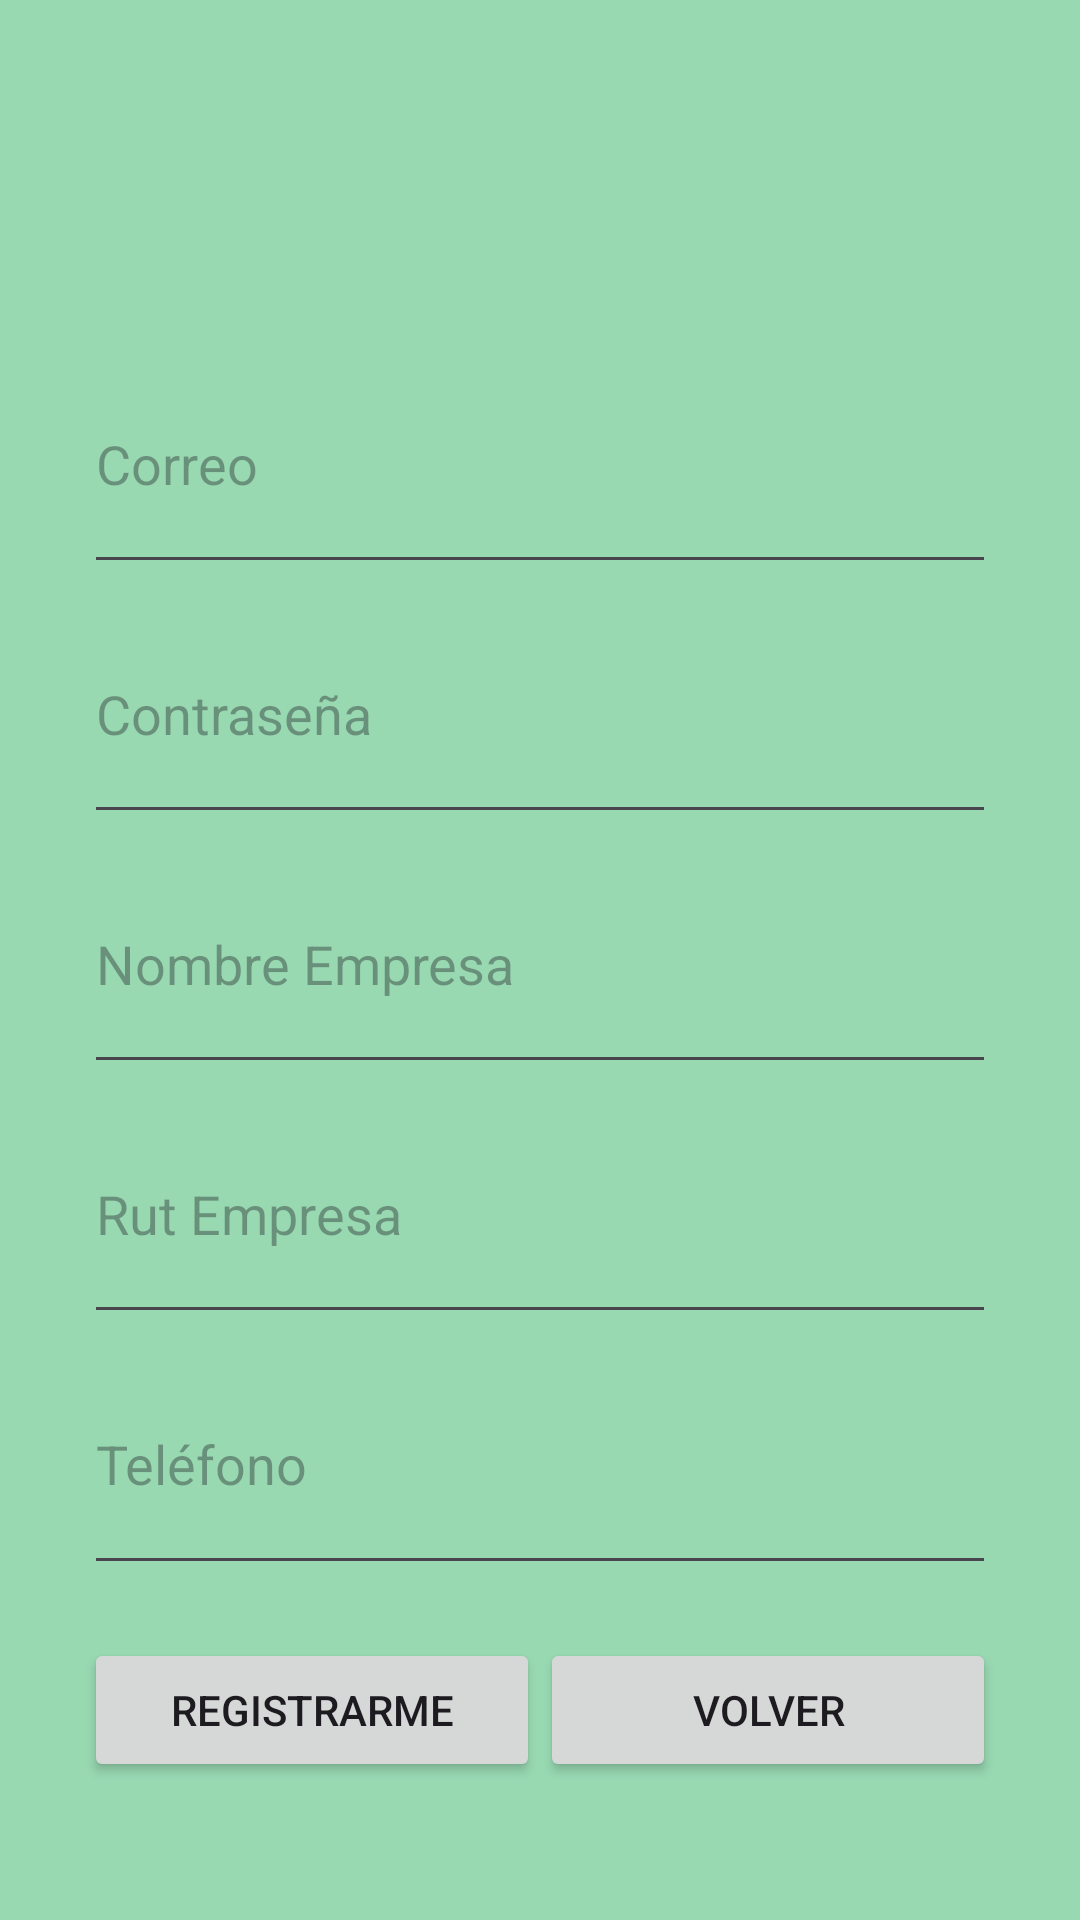

Reconstruct the res/layout file that produces this screen, plus the resources it refers to.
<!-- AndroidManifest.xml: application theme Theme.Ejemplo_Intent -->
<!-- res/layout/activity_registrar.xml -->
<?xml version="1.0" encoding="utf-8"?>
<LinearLayout xmlns:android="http://schemas.android.com/apk/res/android"
    xmlns:tools="http://schemas.android.com/tools"
    android:layout_width="match_parent"
    android:layout_height="match_parent"
    android:background="@color/background"
    android:orientation="vertical"
    android:padding="28dp"
    android:paddingLeft="28dp"
    android:paddingRight="28dp">

    <ImageView
        android:id="@+id/img"
        android:layout_width="match_parent"
        android:layout_height="0dp"
        android:layout_weight="1"
        tools:srcCompat="@tools:sample/avatars" />

    <EditText
        android:id="@+id/etUsuario"
        android:layout_width="match_parent"
        android:layout_height="0dp"
        android:layout_gravity="center_horizontal"
        android:layout_weight="1"
        android:hint="Correo" />

    <EditText
        android:id="@+id/etPassword"
        android:layout_width="match_parent"
        android:layout_height="0dp"
        android:layout_gravity="center_horizontal"
        android:layout_weight="1"
        android:ems="10"
        android:hint="Contraseña"
        android:inputType="textPassword" />

    <EditText
        android:id="@+id/etNombre"
        android:layout_width="match_parent"
        android:layout_height="0dp"
        android:layout_gravity="center_horizontal"
        android:layout_weight="1"
        android:hint="Nombre Empresa" />

    <EditText
        android:id="@+id/etRut"
        android:layout_width="match_parent"
        android:layout_height="0dp"
        android:layout_gravity="center_horizontal"
        android:layout_weight="1"
        android:hint="Rut Empresa" />

    <EditText
        android:id="@+id/etTelefono"
        android:layout_width="match_parent"
        android:layout_height="0dp"
        android:layout_gravity="center_horizontal"
        android:layout_weight="1"
        android:hint="Teléfono" />

    <LinearLayout
        android:layout_width="match_parent"
        android:layout_height="0dp"
        android:layout_weight="1"
        android:orientation="horizontal">

        <Button
            android:id="@+id/btn"
            android:layout_width="match_parent"
            android:layout_height="wrap_content"
            android:layout_gravity="center_horizontal|center_vertical"
            android:layout_weight="1"
            android:onClick="registerEmpresa"
            android:text="Registrarme" />

        <Button
            android:id="@+id/btn2"
            android:layout_width="match_parent"
            android:layout_height="wrap_content"
            android:layout_gravity="center_horizontal|center_vertical"
            android:layout_weight="1"
            android:onClick="back"
            android:text="Volver" />
    </LinearLayout>

</LinearLayout>
<!-- resources referenced by this layout -->
<resources>
  <color name="background">#98d9b2</color>
  <style name="Theme.Ejemplo_Intent" parent="Theme.Material3.Light.NoActionBar">
          
          <item name="colorPrimary">@color/btn_light</item>
          <item name="colorPrimaryVariant">@color/btn_dark</item>
          <item name="colorOnPrimary">@color/white</item>
          
          <item name="colorSecondary">@color/purple_500</item>
          <item name="colorSecondaryVariant">@color/purple_700</item>
          <item name="colorOnSecondary">@color/black</item>
          
          <item name="android:statusBarColor">?attr/colorPrimaryVariant</item>
          
      </style>
  <color name="btn_light">#557F85</color>
  <color name="btn_dark">#335960</color>
  <color name="white">#FFFFFFFF</color>
  <color name="purple_500">#FF6200EE</color>
  <color name="purple_700">#FF3700B3</color>
  <color name="black">#FF000000</color>
</resources>
